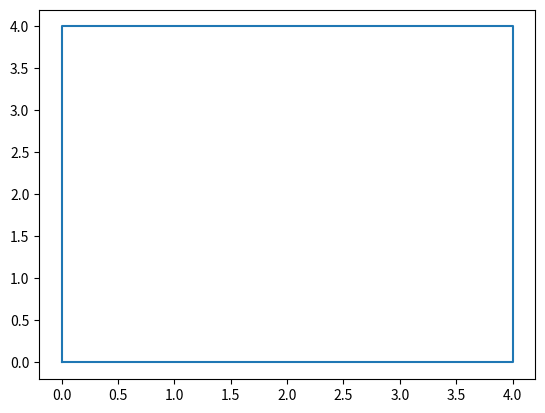

Write the Python code that produced this figure.
import matplotlib.pyplot as plt

x = [0, 0, 4, 4, 0]
y = [0, 4, 4, 0, 0]

x2 = [3, 8]
y2 = [5, 1]

plt.plot(x, y)
#plt.plot(x2, y2)

plt.show()
